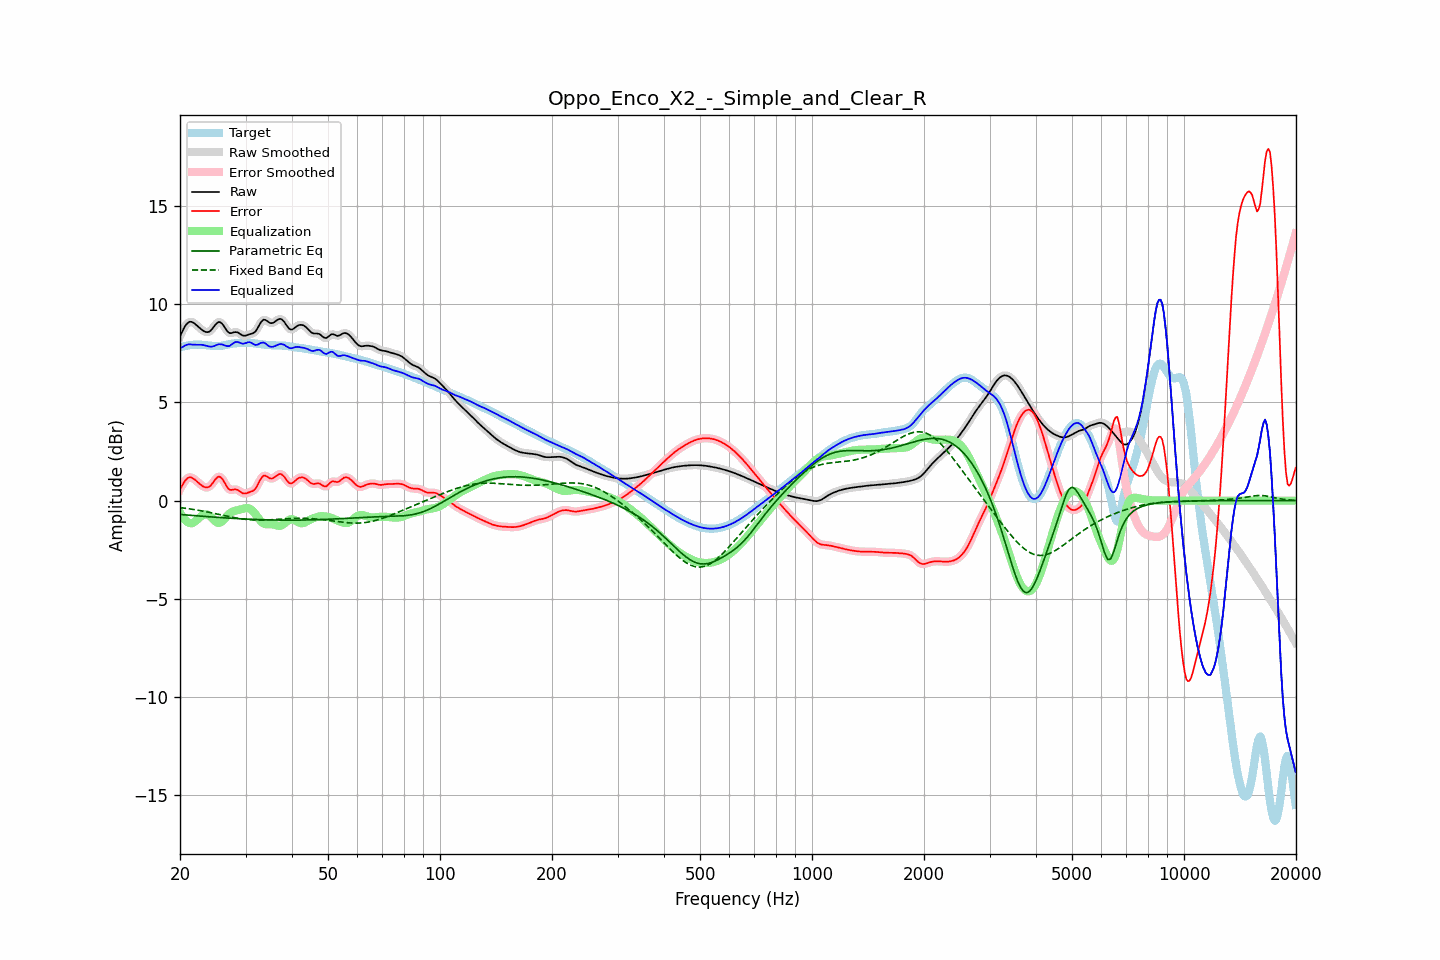

Values plotted in this chart, from the file beside it:
frequency, raw, error, smoothed, error_smoothed, equalization, parametric_eq, fixed_band_eq, equalized_raw, equalized_smoothed, target
20.00, 8.37, 0.57, 8.36, 0.56, -0.60, -0.70, -0.35, 7.77, 7.76, 7.80
20.20, 8.55, 0.72, 8.56, 0.73, -0.75, -0.71, -0.36, 7.80, 7.81, 7.83
20.40, 8.71, 0.86, 8.72, 0.87, -0.87, -0.72, -0.38, 7.84, 7.85, 7.85
20.61, 8.87, 0.99, 8.86, 0.99, -0.97, -0.72, -0.39, 7.90, 7.89, 7.88
20.81, 8.98, 1.09, 8.98, 1.09, -1.05, -0.73, -0.40, 7.93, 7.93, 7.89
21.02, 9.06, 1.16, 9.06, 1.16, -1.11, -0.74, -0.41, 7.95, 7.96, 7.90
21.23, 9.11, 1.19, 9.10, 1.19, -1.14, -0.75, -0.42, 7.97, 7.96, 7.92
21.44, 9.11, 1.18, 9.11, 1.18, -1.16, -0.75, -0.43, 7.95, 7.95, 7.93
21.66, 9.07, 1.14, 9.08, 1.14, -1.13, -0.76, -0.45, 7.94, 7.95, 7.94
21.87, 9.03, 1.08, 9.03, 1.08, -1.08, -0.76, -0.46, 7.94, 7.94, 7.94
22.09, 8.96, 1.01, 8.96, 1.01, -1.02, -0.77, -0.47, 7.94, 7.94, 7.95
22.31, 8.89, 0.94, 8.89, 0.94, -0.95, -0.78, -0.49, 7.94, 7.94, 7.95
22.54, 8.81, 0.87, 8.81, 0.87, -0.87, -0.78, -0.50, 7.94, 7.94, 7.95
22.76, 8.74, 0.80, 8.74, 0.80, -0.80, -0.79, -0.52, 7.94, 7.94, 7.94
22.99, 8.68, 0.74, 8.68, 0.74, -0.75, -0.80, -0.53, 7.93, 7.93, 7.93
23.22, 8.63, 0.70, 8.63, 0.70, -0.71, -0.80, -0.55, 7.92, 7.92, 7.93
23.45, 8.59, 0.67, 8.59, 0.67, -0.69, -0.81, -0.56, 7.90, 7.90, 7.92
23.69, 8.58, 0.67, 8.58, 0.67, -0.71, -0.82, -0.58, 7.87, 7.87, 7.91
23.92, 8.60, 0.70, 8.60, 0.70, -0.75, -0.82, -0.60, 7.85, 7.85, 7.90
24.16, 8.66, 0.76, 8.66, 0.77, -0.81, -0.83, -0.61, 7.84, 7.85, 7.89
24.40, 8.74, 0.86, 8.75, 0.86, -0.90, -0.83, -0.63, 7.85, 7.85, 7.89
24.65, 8.85, 0.97, 8.85, 0.97, -0.98, -0.84, -0.65, 7.87, 7.87, 7.88
24.89, 8.96, 1.08, 8.96, 1.08, -1.06, -0.85, -0.66, 7.90, 7.90, 7.88
25.14, 9.04, 1.17, 9.05, 1.17, -1.11, -0.85, -0.68, 7.93, 7.93, 7.88
25.39, 9.10, 1.23, 9.09, 1.21, -1.14, -0.86, -0.70, 7.97, 7.95, 7.88
25.65, 9.08, 1.20, 9.08, 1.20, -1.12, -0.86, -0.72, 7.96, 7.96, 7.88
25.91, 9.03, 1.14, 9.03, 1.13, -1.07, -0.87, -0.73, 7.96, 7.96, 7.89
26.16, 8.93, 1.02, 8.92, 1.02, -0.99, -0.87, -0.75, 7.94, 7.93, 7.90
26.43, 8.80, 0.88, 8.80, 0.88, -0.90, -0.88, -0.77, 7.90, 7.90, 7.92
26.69, 8.68, 0.74, 8.68, 0.74, -0.80, -0.88, -0.79, 7.88, 7.88, 7.94
26.96, 8.58, 0.62, 8.59, 0.63, -0.71, -0.89, -0.80, 7.87, 7.87, 7.96
27.23, 8.53, 0.55, 8.54, 0.56, -0.64, -0.89, -0.82, 7.89, 7.90, 7.98
27.50, 8.54, 0.55, 8.54, 0.54, -0.59, -0.90, -0.84, 7.95, 7.95, 7.99
27.77, 8.56, 0.56, 8.56, 0.55, -0.55, -0.90, -0.85, 8.01, 8.01, 8.00
28.05, 8.58, 0.57, 8.58, 0.57, -0.52, -0.91, -0.87, 8.06, 8.06, 8.01
28.33, 8.58, 0.57, 8.58, 0.56, -0.50, -0.91, -0.88, 8.08, 8.08, 8.02
28.62, 8.56, 0.54, 8.56, 0.54, -0.48, -0.92, -0.90, 8.08, 8.08, 8.02
28.90, 8.51, 0.49, 8.51, 0.48, -0.46, -0.92, -0.91, 8.05, 8.05, 8.03
29.19, 8.46, 0.43, 8.46, 0.43, -0.44, -0.93, -0.92, 8.02, 8.02, 8.03
29.48, 8.41, 0.37, 8.42, 0.38, -0.42, -0.93, -0.93, 7.99, 8.00, 8.04
29.78, 8.40, 0.36, 8.40, 0.36, -0.40, -0.94, -0.95, 8.01, 8.01, 8.04
30.08, 8.41, 0.37, 8.41, 0.37, -0.38, -0.94, -0.95, 8.03, 8.03, 8.04
30.38, 8.44, 0.40, 8.44, 0.39, -0.38, -0.94, -0.96, 8.06, 8.06, 8.04
30.68, 8.47, 0.43, 8.46, 0.42, -0.40, -0.95, -0.97, 8.07, 8.07, 8.04
30.99, 8.49, 0.45, 8.49, 0.45, -0.44, -0.95, -0.98, 8.05, 8.05, 8.04
31.30, 8.51, 0.48, 8.51, 0.48, -0.50, -0.95, -0.98, 8.01, 8.01, 8.03
31.61, 8.55, 0.53, 8.56, 0.54, -0.59, -0.96, -0.99, 7.96, 7.96, 8.02
31.93, 8.62, 0.62, 8.63, 0.63, -0.70, -0.96, -0.99, 7.93, 7.94, 8.01
32.24, 8.75, 0.75, 8.75, 0.76, -0.81, -0.96, -0.99, 7.94, 7.94, 7.99
32.57, 8.89, 0.91, 8.89, 0.91, -0.92, -0.97, -0.99, 7.97, 7.97, 7.98
32.89, 9.04, 1.07, 9.04, 1.07, -1.02, -0.97, -0.99, 8.02, 8.02, 7.97
33.22, 9.15, 1.19, 9.15, 1.19, -1.10, -0.97, -0.99, 8.05, 8.04, 7.96
33.55, 9.22, 1.27, 9.21, 1.26, -1.16, -0.97, -0.99, 8.06, 8.04, 7.95
33.89, 9.21, 1.27, 9.21, 1.27, -1.20, -0.98, -0.99, 8.01, 8.01, 7.94
34.23, 9.16, 1.23, 9.16, 1.23, -1.21, -0.98, -0.99, 7.95, 7.95, 7.93
34.57, 9.10, 1.18, 9.10, 1.18, -1.21, -0.98, -0.98, 7.89, 7.89, 7.92
34.92, 9.05, 1.13, 9.06, 1.14, -1.21, -0.98, -0.98, 7.84, 7.85, 7.92
35.27, 9.04, 1.12, 9.04, 1.13, -1.21, -0.99, -0.97, 7.83, 7.84, 7.92
35.62, 9.06, 1.15, 9.06, 1.15, -1.22, -0.99, -0.97, 7.84, 7.85, 7.91
35.97, 9.11, 1.20, 9.11, 1.20, -1.24, -0.99, -0.96, 7.87, 7.87, 7.91
... 635 more rows
